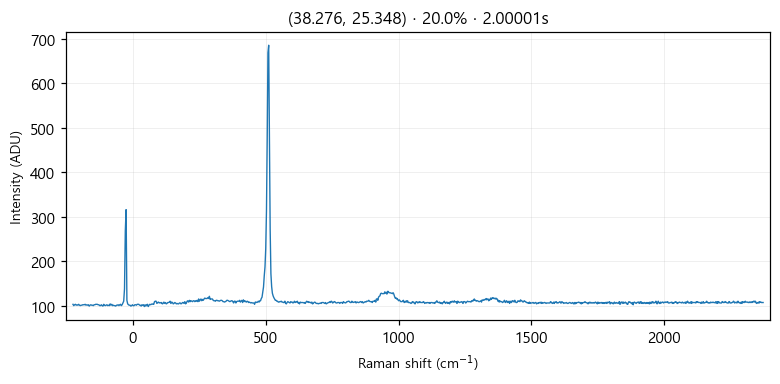

The file beside this chart, header and first rows:
# laser_power_pct, 20.0
# exposure_time, 2
# laser_nm, 532
# mode, single
pixel_index, raman_shift_cm-1, wavelength_nm, intensity
0, -226.4, 525.7, 103.0
1, -223.3, 525.8, 100.0
2, -220.2, 525.9, 102.0
3, -217.2, 525.9, 103.0
4, -214.1, 526, 101.0
5, -211, 526.1, 102.0
6, -208, 526.2, 101.0
7, -204.9, 526.3, 103.0
8, -201.8, 526.4, 101.0
9, -198.8, 526.5, 100.0
10, -195.7, 526.5, 101.0
11, -192.7, 526.6, 101.0
12, -189.6, 526.7, 102.0
13, -186.5, 526.8, 102.0
14, -183.5, 526.9, 102.0
15, -180.4, 527, 103.0
16, -177.4, 527, 101.0
17, -174.3, 527.1, 102.0
18, -171.3, 527.2, 101.0
19, -168.2, 527.3, 102.0
20, -165.2, 527.4, 99.0
21, -162.1, 527.5, 101.0
22, -159.1, 527.6, 102.0
23, -156, 527.6, 101.0
24, -153, 527.7, 101.0
25, -150, 527.8, 100.0
26, -146.9, 527.9, 102.0
27, -143.9, 528, 102.0
28, -140.8, 528.1, 103.0
29, -137.8, 528.1, 103.0
30, -134.8, 528.2, 103.0
31, -131.7, 528.3, 102.0
32, -128.7, 528.4, 102.0
33, -125.7, 528.5, 100.0
34, -122.6, 528.6, 100.0
35, -119.6, 528.7, 102.0
36, -116.6, 528.7, 100.0
37, -113.5, 528.8, 99.0
38, -110.5, 528.9, 103.0
39, -107.5, 529, 101.0
40, -104.5, 529.1, 100.0
41, -101.4, 529.2, 101.0
42, -98.41, 529.3, 102.0
43, -95.39, 529.3, 100.0
44, -92.36, 529.4, 101.0
45, -89.35, 529.5, 100.0
46, -86.33, 529.6, 104.0
47, -83.31, 529.7, 101.0
48, -80.3, 529.8, 103.0
49, -77.28, 529.8, 100.0
50, -74.27, 529.9, 101.0
51, -71.26, 530, 100.0
52, -68.25, 530.1, 100.0
53, -65.24, 530.2, 99.0
54, -62.23, 530.3, 101.0
55, -59.22, 530.4, 101.0
... 968 more rows
